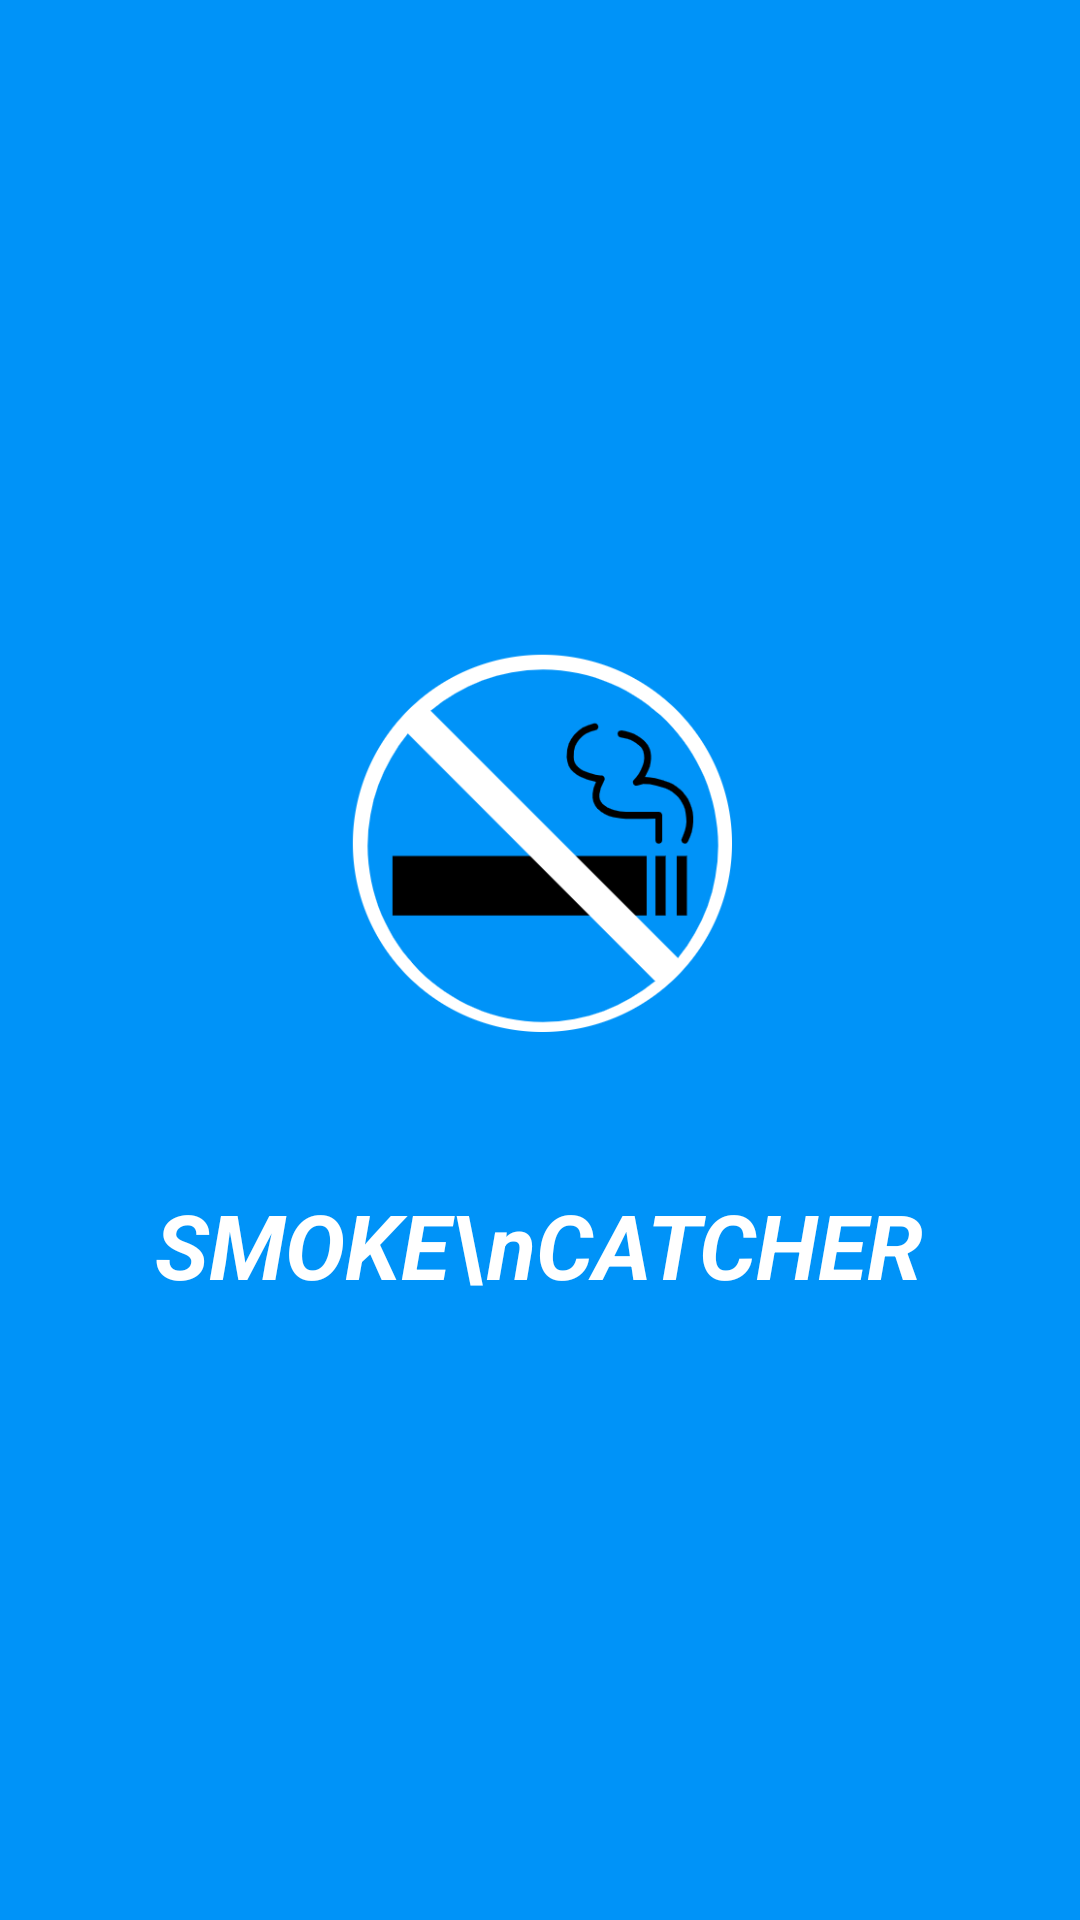

The Android layout XML behind this screen, and the referenced resources:
<!-- AndroidManifest.xml: application theme Theme.SmokeCatcher -->
<!-- res/layout/activity_intro.xml -->
<?xml version="1.0" encoding="utf-8"?>
<LinearLayout xmlns:android="http://schemas.android.com/apk/res/android"
    xmlns:tools="http://schemas.android.com/tools"
    android:layout_width="match_parent"
    android:layout_height="match_parent"
    android:background="#0093f8"
    tools:context=".IntroActivity">

    <LinearLayout
        android:layout_width="match_parent"
        android:layout_height="wrap_content"
        android:layout_gravity="center"
        android:orientation="vertical">

        <ImageView
            android:layout_width="150dp"
            android:layout_height="150dp"
            android:layout_gravity="center"
            android:src="@drawable/introimg" />

        <TextView
            android:layout_width="wrap_content"
            android:layout_height="wrap_content"
            android:layout_gravity="center"
            android:layout_marginTop="40dp"
            android:text="SMOKE\nCATCHER"
            android:textColor="#ffffff"
            android:textSize="30sp"
            android:textStyle="italic|bold" />

    </LinearLayout>

</LinearLayout>
<!-- resources referenced by this layout -->
<resources>
  <!-- drawable introimg: png bitmap (drawable, 26215 bytes) -->
  <style name="Theme.SmokeCatcher" parent="Theme.MaterialComponents.DayNight.DarkActionBar">
          
          <item name="colorPrimary">@color/purple_500</item>
          <item name="colorPrimaryVariant">@color/purple_700</item>
          <item name="colorOnPrimary">@color/white</item>
          
          <item name="colorSecondary">@color/teal_200</item>
          <item name="colorSecondaryVariant">@color/teal_700</item>
          <item name="colorOnSecondary">@color/black</item>
          
          <item name="android:statusBarColor" tools:targetApi="l">?attr/colorPrimaryVariant</item>
          
      </style>
  <!-- not gathered from this repository: default colours our renderer supplied (Android Studio template values) -->
  <color name="purple_500">#FF6200EE</color>
  <color name="purple_700">#FF3700B3</color>
  <color name="teal_200">#FF03DAC5</color>
  <color name="teal_700">#FF018786</color>
  <color name="black">#FF000000</color>
  <color name="white">#FFFFFFFF</color>
</resources>
